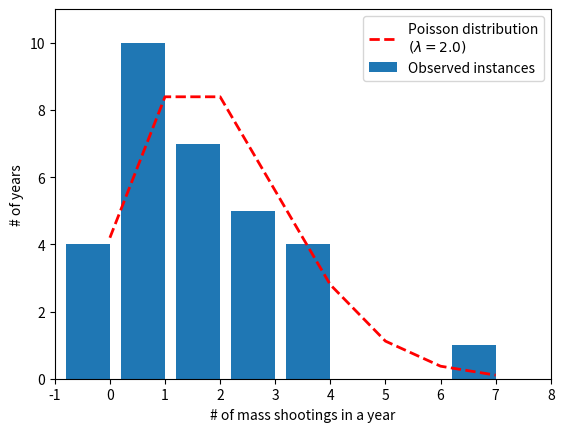

Python code for this plot:
import numpy as np
import scipy.stats as st
import matplotlib.pyplot as plt
rv = st.poisson(2)
num_years = [4, 10, 7, 5, 4, 0, 0, 1]
x = range(8)
plt.bar(np.array(x)-.4, num_years, label='Observed instances')
plt.plot(x, sum(num_years)*rv.pmf(x), ls='dashed', lw =2, c='r', label='Poisson distribution\n$(\lambda=2.0)$')
plt.xlim([-1, 8])
plt.ylim([0, 11])
plt.xlabel('# of mass shootings in a year')
plt.ylabel('# of years')
plt.legend(loc='best')
plt.show()